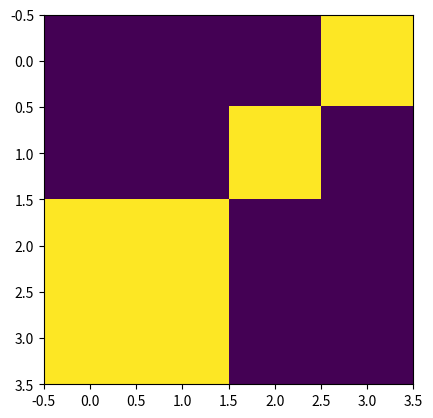

Write Python code to recreate this figure.
import matplotlib.pyplot as plt
import numpy

example_image = numpy.array([[0, 0, 0, 1],
                             [0, 0, 1, 0],
                             [1, 1, 0, 0],
                             [1, 1, 0, 0]])


def main():
    show()
    print('Result: ', compress(example_image))


def compress(img):
    (w, _) = img.shape
    print(img)
    ucl = is_unicolor(img)
    print(ucl)
    if ucl:
        if img[0,0] == 1:
            return "11"
        elif img[0,0] == 0:
            return "10"
        else:
            raise('invalid colour')


    print('calcing')
    a = compress(img[0:w//2, 0:w//2])
    b = compress(img[0:w//2, w//2:w])
    c = compress(img[w//2:w, 0:w//2])
    d = compress(img[w//2:w, w//2:w])
    return "0" + a + b + c + d


def show():
    plt.imshow(example_image[0:4, 0:4])
    plt.show()



def is_unicolor(img):
    clr = img[0][0]
    for y in range(len(img)):
        for x in range(len(img[y])):
            # print(x,y, img[y][x])
            if clr != img[y][x]:
                return False
    return True


if __name__ == '__main__':
    main()
